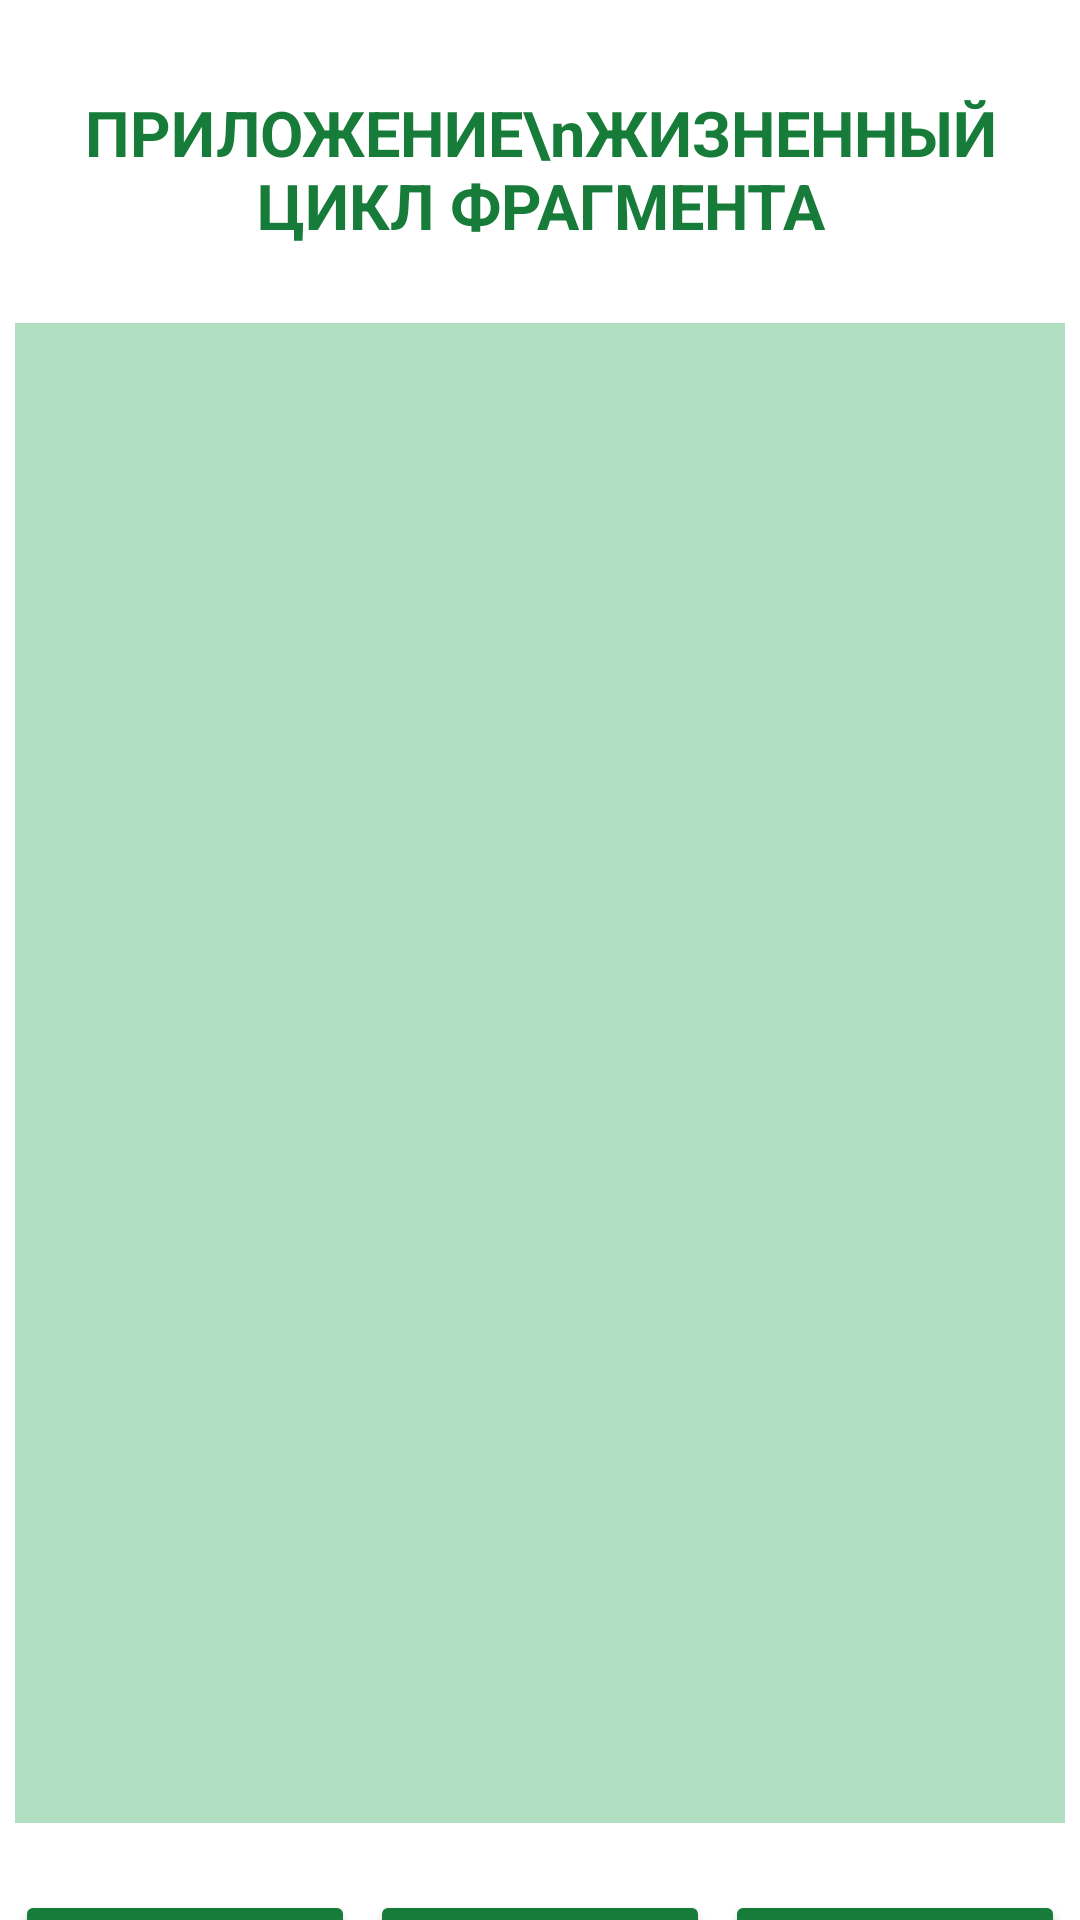

Reconstruct the res/layout file that produces this screen, plus the resources it refers to.
<!-- AndroidManifest.xml: application theme Theme.SixthLessonLifeCycleOfAFragment -->
<!-- res/layout/activity_main.xml -->
<?xml version="1.0" encoding="utf-8"?>
<androidx.constraintlayout.widget.ConstraintLayout xmlns:android="http://schemas.android.com/apk/res/android"
    xmlns:app="http://schemas.android.com/apk/res-auto"
    xmlns:tools="http://schemas.android.com/tools"
    android:layout_width="match_parent"
    android:layout_height="match_parent"
    tools:context=".MainActivity">

    <TextView
        android:id="@+id/header_one"
        android:layout_width="350dp"
        android:layout_height="wrap_content"
        android:gravity="center"
        android:text="ПРИЛОЖЕНИЕ\nЖИЗНЕННЫЙ ЦИКЛ ФРАГМЕНТА"
        android:layout_marginTop="30dp"
        android:textSize="21sp"
        android:textStyle="bold"
        android:textColor="#177C3A"
        app:layout_constraintEnd_toEndOf="parent"
        app:layout_constraintStart_toStartOf="parent"
        app:layout_constraintTop_toTopOf="parent" />

    <FrameLayout
        android:id="@+id/container_fragment"
        android:layout_width="350dp"
        android:layout_height="500dp"
        android:layout_marginTop="25dp"
        android:background="#B1DFC1"
        app:layout_constraintEnd_toEndOf="parent"
        app:layout_constraintStart_toStartOf="parent"
        app:layout_constraintTop_toBottomOf="@+id/header_one">
    </FrameLayout>

    <LinearLayout
        android:layout_width="350dp"
        android:layout_height="77dp"
        android:orientation="horizontal"
        android:layout_marginTop="19dp"
        android:gravity="center"
        app:layout_constraintEnd_toEndOf="parent"
        app:layout_constraintStart_toStartOf="parent"
        app:layout_constraintTop_toBottomOf="@+id/container_fragment">

        <Button
            android:id="@+id/button_first_fragment"
            android:layout_width="170dp"
            android:layout_height="70dp"
            android:layout_weight="1"
            android:textSize="14sp"
            android:backgroundTint="#177C3A"
            android:text="Фрагм 1"
            android:layout_marginEnd="5dp"/>

        <Button
            android:id="@+id/button_second_fragment"
            android:layout_width="170dp"
            android:layout_height="70dp"
            android:layout_weight="1"
            android:textSize="14sp"
            android:backgroundTint="#177C3A"
            android:text="Фрагм 2"
            android:layout_marginEnd="5dp"/>
        <Button
            android:id="@+id/button_third_fragment"
            android:layout_width="170dp"
            android:layout_height="70dp"
            android:layout_weight="1"
            android:textSize="14sp"
            android:backgroundTint="#177C3A"
            android:text="Фрагм 3" />
    </LinearLayout>

</androidx.constraintlayout.widget.ConstraintLayout>
<!-- resources referenced by this layout -->
<resources>
  <style name="Theme.SixthLessonLifeCycleOfAFragment" parent="Theme.MaterialComponents.DayNight.NoActionBar">
          
          <item name="colorPrimary">@color/purple_500</item>
          <item name="colorPrimaryVariant">#4C9063</item>
          <item name="colorOnPrimary">@color/white</item>
          
          <item name="colorSecondary">@color/teal_200</item>
          <item name="colorSecondaryVariant">@color/teal_700</item>
          <item name="colorOnSecondary">@color/black</item>
          
          <item name="android:statusBarColor">?attr/colorPrimaryVariant</item>
          
      </style>
  <!-- not gathered from this repository: default colours our renderer supplied (Android Studio template values) -->
  <color name="purple_500">#FF6200EE</color>
  <color name="teal_200">#FF03DAC5</color>
  <color name="teal_700">#FF018786</color>
  <color name="black">#FF000000</color>
  <color name="white">#FFFFFFFF</color>
</resources>
